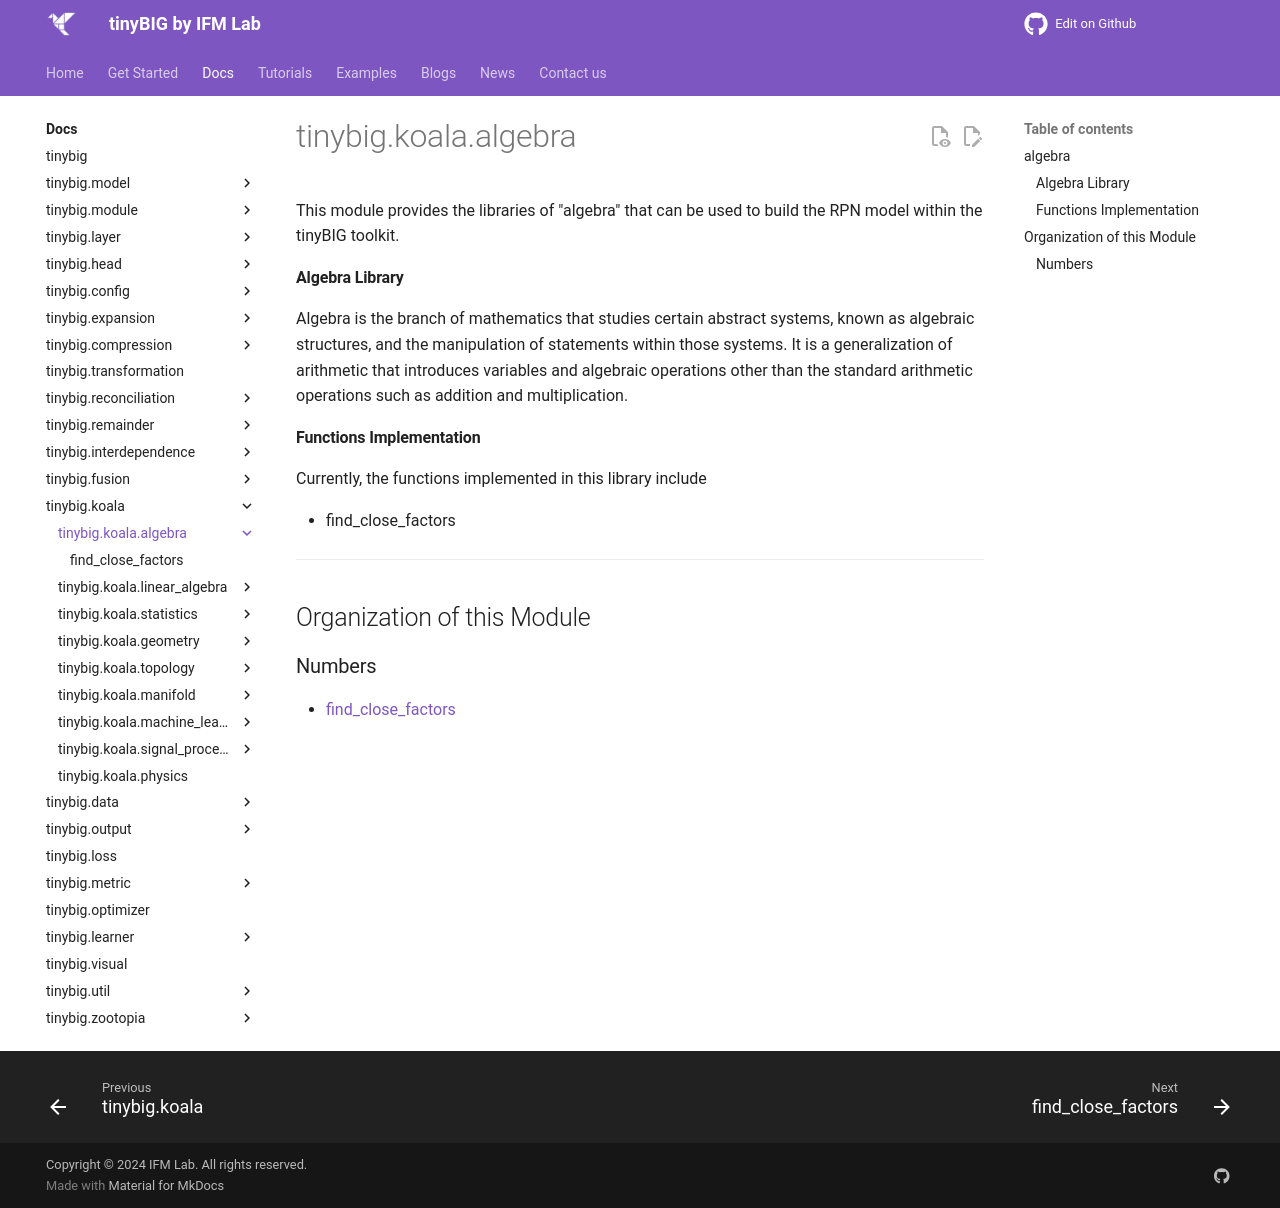

repository: jwzhanggy/tinyBIG · page: documentations/koala/algebra/index.html · generator: mkdocs

# tinybig.koala.algebra

::: tinybig.koala.algebra

---------------------------------------
## Organization of this Module

### Numbers
* [find_close_factors](find_close_factors.md)
